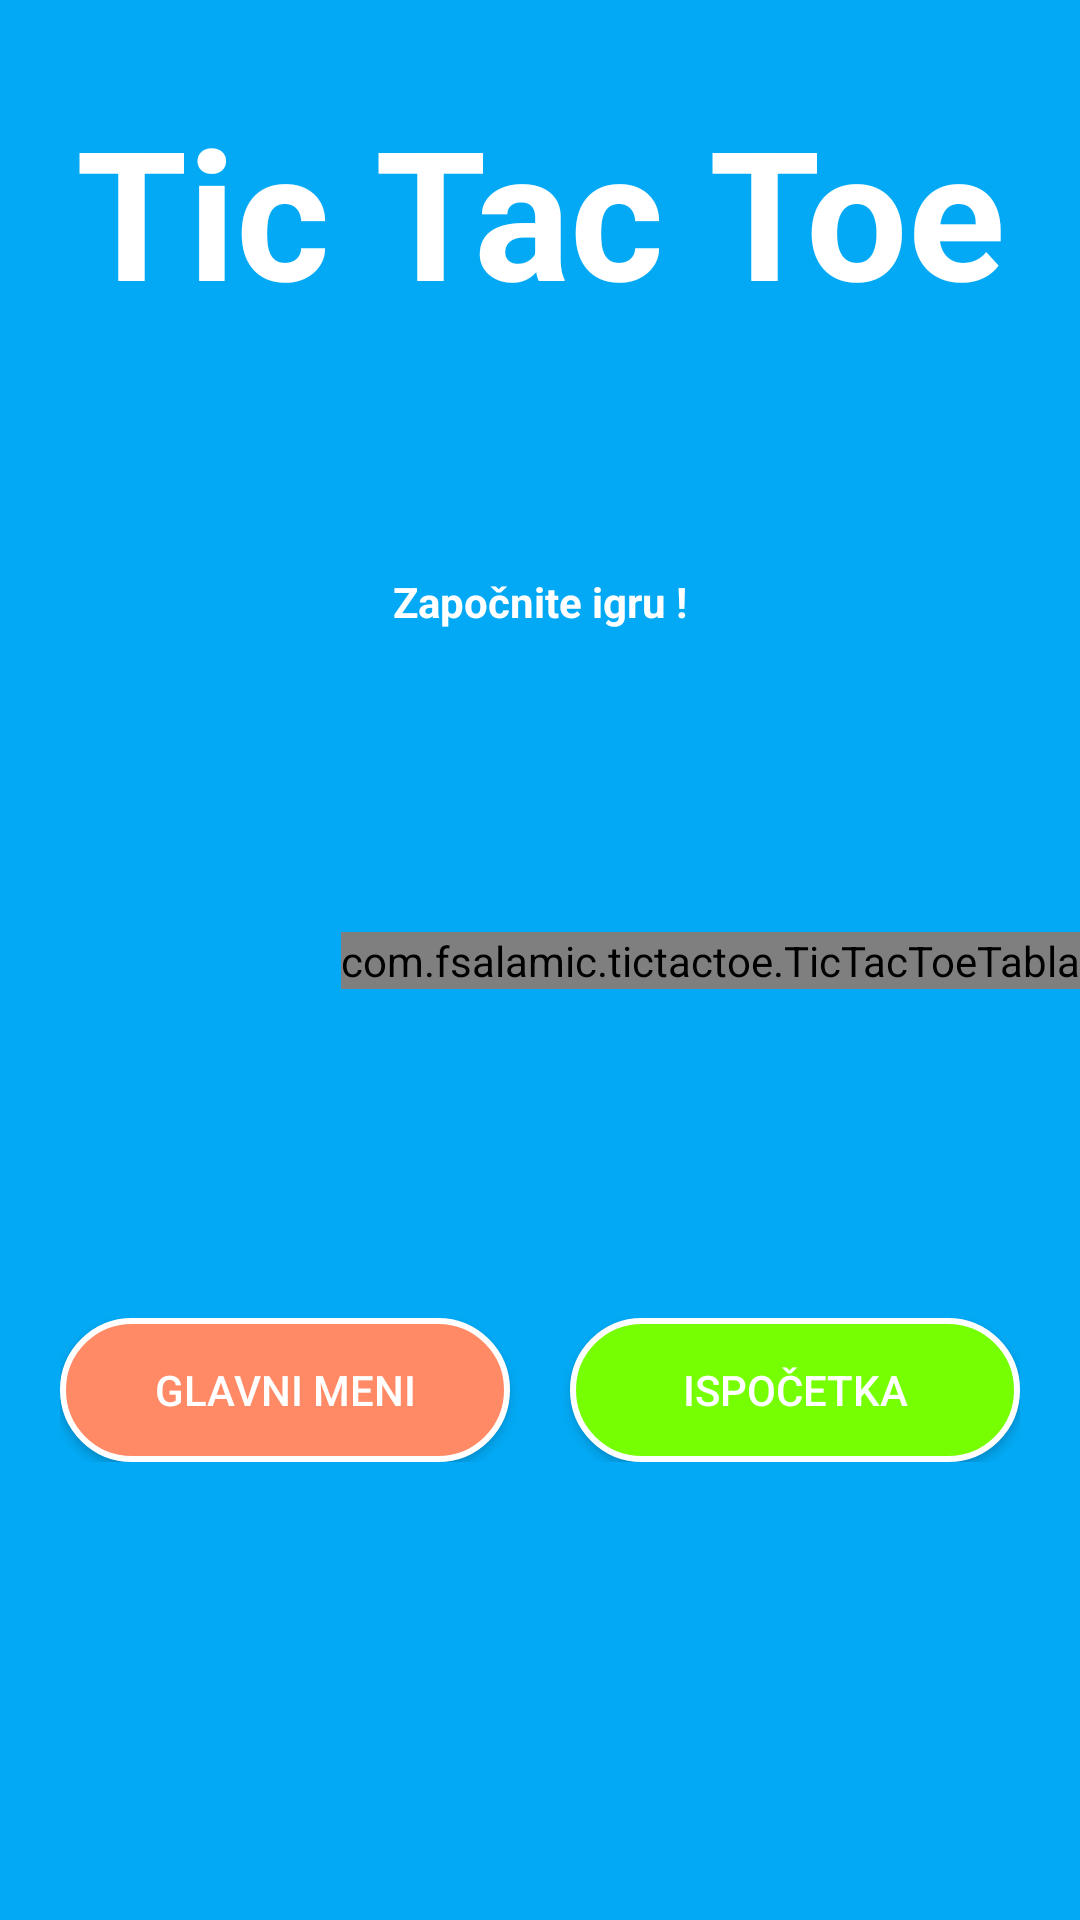

Layout XML and referenced resources for this Android screen:
<!-- AndroidManifest.xml: application theme Theme.TicTacToe -->
<!-- res/layout/single_player_igra.xml -->
<?xml version="1.0" encoding="utf-8"?>
<androidx.constraintlayout.widget.ConstraintLayout xmlns:android="http://schemas.android.com/apk/res/android"
    xmlns:app="http://schemas.android.com/apk/res-auto"
    xmlns:tools="http://schemas.android.com/tools"
    xmlns:custom="http://schemas.android.com/apk/res-auto"
    android:id="@+id/main"
    android:layout_width="match_parent"
    android:layout_height="match_parent"
    tools:context=".SinglePlayer_Igra"
    android:background="#03A9F4">

    <TextView
        android:id="@+id/naslov1"
        android:layout_width="wrap_content"
        android:layout_height="wrap_content"
        android:layout_marginTop="30dp"
        android:text="@string/glavna_stranica_naslov"
        android:textColor="@color/white"
        android:textSize="60sp"
        android:textStyle="bold"
        app:layout_constraintEnd_toEndOf="parent"
        app:layout_constraintStart_toStartOf="parent"
        app:layout_constraintTop_toTopOf="parent" />

    <TextView
        android:id="@+id/trenutni_igrac1"
        android:layout_width="wrap_content"
        android:layout_height="wrap_content"
        android:layout_marginTop="10dp"
        android:layout_marginBottom="30dp"
        android:text="@string/početak_igre"
        android:textColor="@color/white"
        android:textStyle="bold"
        app:layout_constraintBottom_toTopOf="@+id/ticTacToeTabla_single"
        app:layout_constraintEnd_toEndOf="parent"
        app:layout_constraintStart_toStartOf="parent"
        app:layout_constraintTop_toBottomOf="@+id/naslov1" />

    <com.example.tictactoe.TicTacToeTabla
        android:id="@+id/ticTacToeTabla_single"
        android:layout_width="wrap_content"
        android:layout_height="wrap_content"
        app:layout_constraintBottom_toBottomOf="parent"
        app:layout_constraintEnd_toEndOf="parent"
        app:layout_constraintHorizontal_bias="1.0"
        app:layout_constraintStart_toStartOf="parent"
        app:layout_constraintTop_toTopOf="parent"
        custom:bojaTable="#ffffff"
        custom:bojaIgraca1="@color/player1"
        custom:bojaIgraca2="@color/player2"
        custom:bojaPobjednika="@color/winner"/>

    <androidx.constraintlayout.widget.ConstraintLayout
        android:id="@+id/constraintLayout1"
        android:layout_width="wrap_content"
        android:layout_height="wrap_content"
        android:layout_marginTop="21dp"
        android:layout_marginBottom="64dp"
        app:layout_constraintBottom_toBottomOf="parent"
        app:layout_constraintEnd_toEndOf="parent"
        app:layout_constraintStart_toStartOf="parent"
        app:layout_constraintTop_toBottomOf="@+id/ticTacToeTabla_single">

        <Button
            android:id="@+id/povratak_u_meni1"
            android:layout_width="150dp"
            android:layout_height="wrap_content"
            android:layout_marginEnd="20dp"
            android:background="@drawable/dugme_home"
            android:onClick="GlaviMeniDugme"
            android:text="@string/glavni_ekran_povratak_u_meni"
            android:textColor="@color/white"
            app:layout_constraintBottom_toBottomOf="parent"
            app:layout_constraintEnd_toStartOf="@+id/Restart1"
            app:layout_constraintStart_toStartOf="parent"
            app:layout_constraintTop_toTopOf="parent" />

        <Button
            android:id="@+id/Restart1"
            android:layout_width="150dp
"
            android:layout_height="wrap_content"
            android:background="@drawable/dugme_start"
            android:onClick="IspocetkaDugme"
            android:text="@string/glavni_ekran_ispočetka"
            android:textColor="@color/white"
            app:layout_constraintBottom_toBottomOf="parent"
            app:layout_constraintEnd_toEndOf="parent"
            app:layout_constraintTop_toTopOf="parent" />
    </androidx.constraintlayout.widget.ConstraintLayout>

</androidx.constraintlayout.widget.ConstraintLayout>
<!-- resources referenced by this layout -->
<resources>
  <color name="player1">#f4cc03</color>
  <color name="player2">#f40357</color>
  <color name="white">#FFFFFFFF</color>
  <color name="winner">#00C853</color>
  <!-- drawable dugme_home (drawable) -->
  <?xml version="1.0" encoding="utf-8"?>
  <selector xmlns:android="http://schemas.android.com/apk/res/android">
  <item>
      <shape android:shape="rectangle">
          <solid android:color="#FF8A65"/>
          <corners android:radius="100dp"/>
          <stroke android:color="@color/white" android:width="2dp"/>
  
      </shape>
  </item>
  </selector>
  <!-- drawable dugme_start (drawable) -->
  <?xml version="1.0" encoding="utf-8"?>
  <selector xmlns:android="http://schemas.android.com/apk/res/android">
  <item>
      <shape android:shape="rectangle">
          <solid android:color="#76FF03"/>
          <corners android:radius="100dp"/>
          <stroke android:color="@color/white" android:width="2dp"/>
  
      </shape>
  </item>
  </selector>
  <string name="glavna_stranica_naslov"> Tic Tac Toe</string>
  <string name="glavni_ekran_povratak_u_meni"> Glavni meni</string>
  <style name="Theme.TicTacToe" parent="Base.Theme.TicTacToe" />
  <style name="Base.Theme.TicTacToe" parent="Theme.AppCompat.Light.NoActionBar">
      
          
      </style>
</resources>
